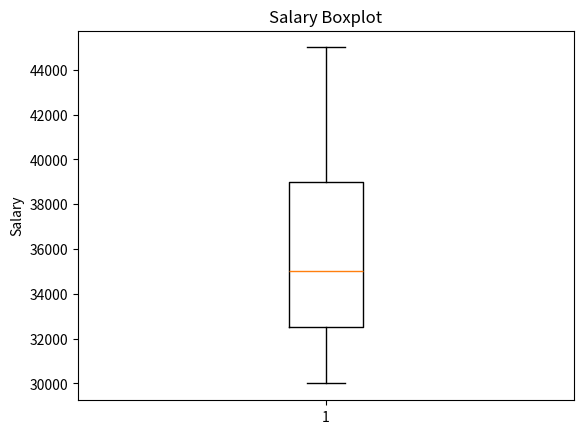
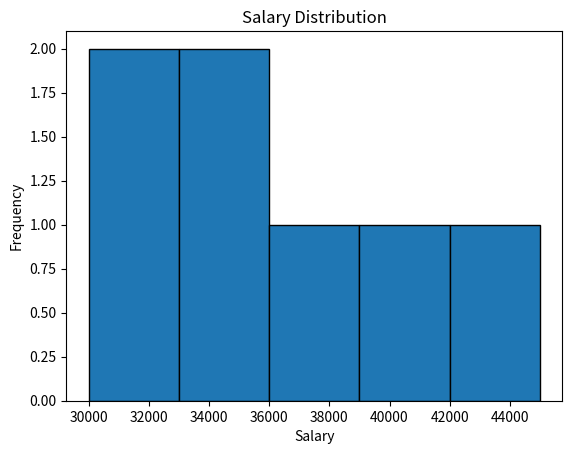

The matplotlib source for these figures, in order:

import pandas as pd
import matplotlib.pyplot as plt

# Create DataFrame
data = {
    'Name': ['Aarav', 'Diya', 'Rahul', 'Priya', 'Neha', 'Karan', 'Riya', 'Aman'],
    'Age': [22, 25, 28, 24, 30, 27, 23, 35],
    'Department': ['IT', 'HR', 'IT', 'Sales', 'HR', 'IT', 'Sales', 'IT'],
    'Salary': [30000, 35000, 40000, 32000, 38000, 45000, 33000, 150000]
}

df = pd.DataFrame(data)

print("Original DataFrame:")
print(df)

# Calculate salary statistics
print("\nMean:", df['Salary'].mean())
print("Median:", df['Salary'].median())
print("Standard Deviation:", df['Salary'].std())

# Calculate IQR
Q1 = df['Salary'].quantile(0.25)
Q3 = df['Salary'].quantile(0.75)
IQR = Q3 - Q1

lower = Q1 - 1.5 * IQR
upper = Q3 + 1.5 * IQR

# Remove outliers
df = df[(df['Salary'] >= lower) & (df['Salary'] <= upper)]

print("\nDataFrame after removing outliers:")
print(df)

# Plot boxplot
plt.boxplot(df['Salary'])
plt.title("Salary Boxplot")
plt.ylabel("Salary")
plt.show()

# Plot histogram
plt.hist(df['Salary'], bins=5, edgecolor='black')
plt.title("Salary Distribution")
plt.xlabel("Salary")
plt.ylabel("Frequency")
plt.show()
